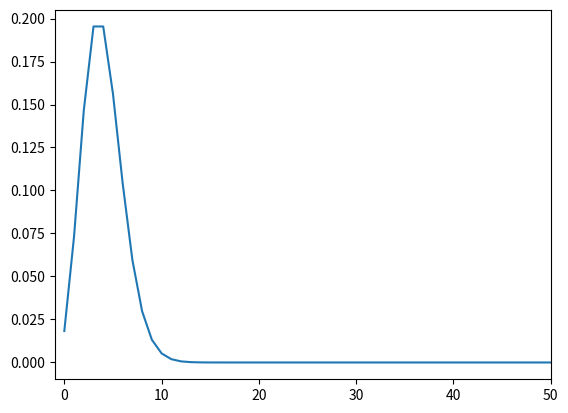

Recreate this plot in Python.
import numpy as np
from scipy.special import factorial
import matplotlib.pyplot as plt


def poisson(lambda_, N):
    if lambda_ < 0:
        raise IOError("Лямбда меньше 0")
    n = np.arange(0, N + 1)
    e = np.exp(1)
    p = (lambda_ ** n) * (e ** (-lambda_)) / factorial(n)
    return np.array([n, p])


def moment(arr, k):
    if not isinstance(arr, np.ndarray) or not isinstance(k, int) or k < 0:
        raise IOError("Неправильные значения для момента")
    return np.sum(arr[0] ** k * arr[1])


def expected_value(arr):
    if not isinstance(arr, np.ndarray):
        raise IOError("Неправильные значения для мат ожидания")
    return moment(arr, 1)


def dispersion(arr):
    if not isinstance(arr, np.ndarray):
        raise IOError("Неправильные значения для дисперсии")
    arr[0] = (arr[0] - expected_value(arr)) ** 2
    return expected_value(arr)


if __name__ == '__main__':
    lambda_ = 4
    N = 1111
    k = 2
    p = poisson(lambda_, N)
    average_expected_value_fan = expected_value(p)
    average_dispersion_enjoyer = dispersion(p)
    assert np.allclose([average_expected_value_fan,
                        average_dispersion_enjoyer], [lambda_, lambda_], 1e-3)
    plt.plot(p[1])
    plt.xlim(-1,50)